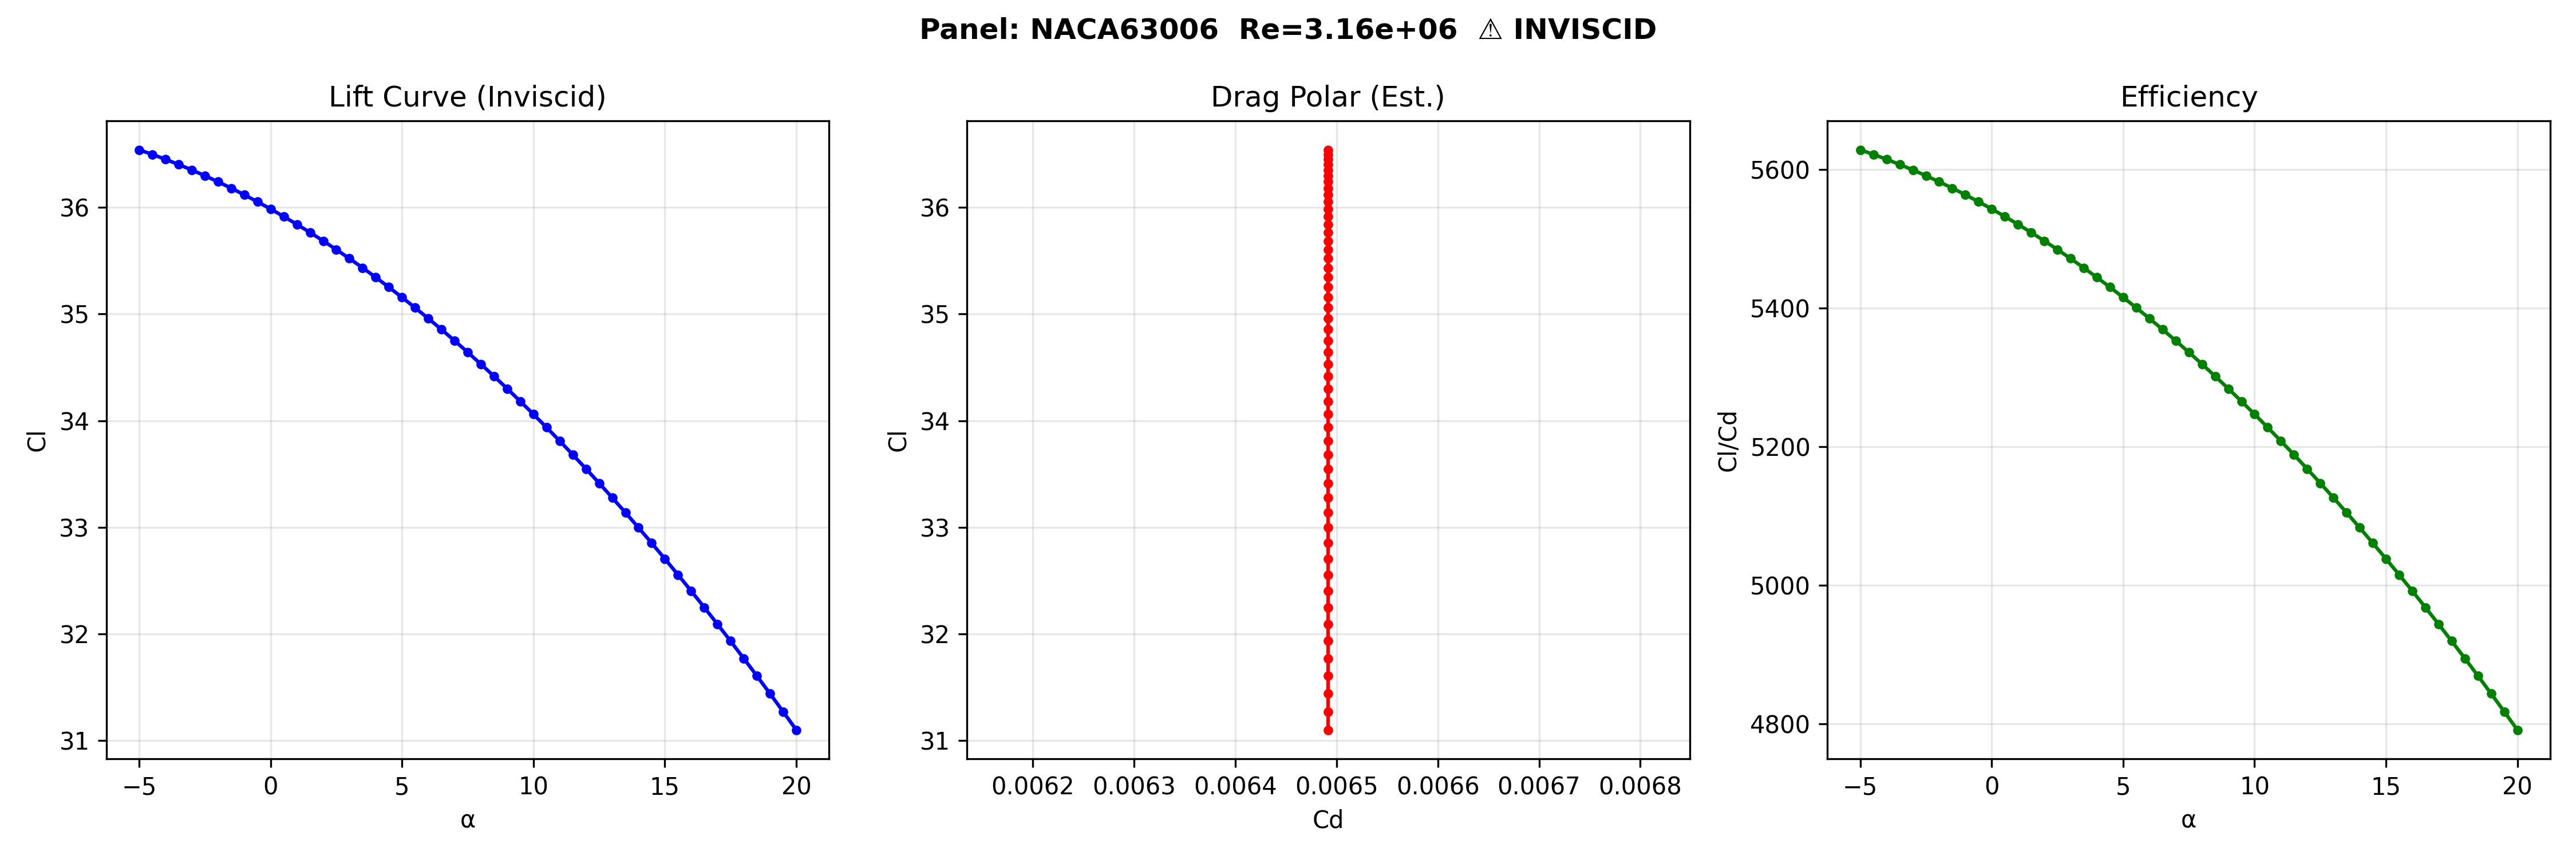

The file beside this chart, header and first rows:
AoA, Cl, Cd, Cm, ClCd
-5.0, 36.54, 0.006492, 54.63, 5628
-4.5, 36.5, 0.006492, 54.37, 5622
-4.0, 36.45, 0.006492, 54.1, 5615
-3.5, 36.4, 0.006492, 53.82, 5607
-3.0, 36.35, 0.006492, 53.53, 5599
-2.5, 36.3, 0.006492, 53.24, 5591
-2.0, 36.24, 0.006492, 52.94, 5582
-1.5, 36.18, 0.006492, 52.64, 5573
-1.0, 36.12, 0.006492, 52.32, 5564
-0.5, 36.05, 0.006492, 52, 5554
0.0, 35.98, 0.006492, 51.68, 5543
0.5, 35.91, 0.006492, 51.35, 5532
1.0, 35.84, 0.006492, 51.01, 5521
1.5, 35.76, 0.006492, 50.66, 5509
2.0, 35.69, 0.006492, 50.31, 5497
2.5, 35.6, 0.006492, 49.95, 5485
3.0, 35.52, 0.006492, 49.59, 5472
3.5, 35.43, 0.006492, 49.22, 5458
4.0, 35.34, 0.006492, 48.84, 5444
4.5, 35.25, 0.006492, 48.46, 5430
5.0, 35.16, 0.006492, 48.07, 5416
5.5, 35.06, 0.006492, 47.68, 5400
6.0, 34.96, 0.006492, 47.28, 5385
6.5, 34.86, 0.006492, 46.88, 5369
7.0, 34.75, 0.006492, 46.47, 5353
7.5, 34.64, 0.006492, 46.05, 5336
8.0, 34.53, 0.006492, 45.64, 5319
8.5, 34.42, 0.006492, 45.21, 5302
9.0, 34.3, 0.006492, 44.78, 5284
9.5, 34.18, 0.006492, 44.35, 5265
10.0, 34.06, 0.006492, 43.91, 5247
10.5, 33.94, 0.006492, 43.47, 5228
11.0, 33.81, 0.006492, 43.03, 5208
11.5, 33.68, 0.006492, 42.58, 5188
12.0, 33.55, 0.006492, 42.13, 5168
12.5, 33.41, 0.006492, 41.67, 5147
13.0, 33.28, 0.006492, 41.21, 5126
13.5, 33.14, 0.006492, 40.75, 5105
14.0, 33, 0.006492, 40.28, 5083
14.5, 32.85, 0.006492, 39.81, 5061
15.0, 32.71, 0.006492, 39.34, 5038
15.5, 32.56, 0.006492, 38.86, 5015
16.0, 32.4, 0.006492, 38.38, 4992
16.5, 32.25, 0.006492, 37.9, 4968
17.0, 32.09, 0.006492, 37.42, 4944
17.5, 31.93, 0.006492, 36.93, 4919
18.0, 31.77, 0.006492, 36.44, 4894
18.5, 31.61, 0.006492, 35.95, 4869
19.0, 31.44, 0.006492, 35.46, 4843
19.5, 31.27, 0.006492, 34.97, 4817
20.0, 31.1, 0.006492, 34.47, 4791
